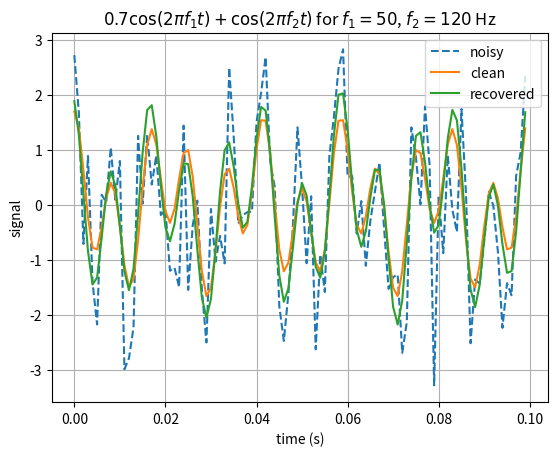
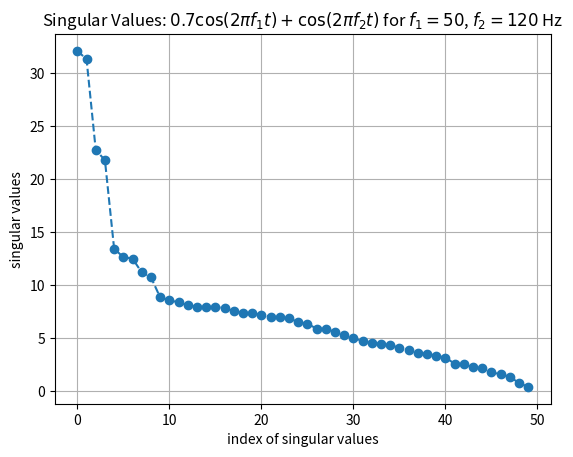

Write Python code to recreate these figures, in order.
import numpy as np
import matplotlib.pyplot as plt
import matplotlib as mpl
#============20250917 21:27 modify=============================================
def Hankel_singular(ym):
    N=len(ym)        
    P=(N+1)//2
    L=N-P+1
    idx=np.arange(P)+np.arange(L)[:,np.newaxis]
    H=np.zeros((L,P),dtype=np.complex128)
    H[:,:]=ym[idx]
    U,singular,Vh=np.linalg.svd(H)
    singular_sort=np.sort(singular)[::-1] 
    return U,Vh,singular_sort    
#============20250917 21:27 modify=============================================
def Hankel_recover(ym,D,singular_sort,U,Vh):
    N=len(ym)        
    P=(N+1)//2
    L=N-P+1
    singular_r=np.zeros(len(singular_sort))  #replace
    singular_r[0:D]=singular_sort[0:D]
    singular_r_diag=np.concatenate((np.diag(singular_r),np.zeros((L-P,P))))
    Hr=U@singular_r_diag@Vh
    yr_list=[]
    if(L==P):
        i_arr=np.arange(0,L+P-1)  #square N odd
    else:
        i_arr=np.arange(-1,L+P-2) #rectangular N even
    for i in i_arr:   
        anti_diagonal=np.diagonal(Hr[::-1],offset=i-P+1)
        yr_list.append(np.average(anti_diagonal))      
    yr=np.array(yr_list,dtype=np.complex128)
    return yr
def plot_real(x_axis,ym,yc,yr,x_label,y_label,plot_title):
    plt.plot(x_axis,np.real(ym),'--',label='noisy')
    plt.plot(x_axis,np.real(yc),label='clean')
    plt.plot(x_axis,np.real(yr),label='recovered')
    plt.xlabel(x_label)
    plt.ylabel(y_label)
    plt.title(plot_title)
    plt.legend()
    plt.grid(True)
    plt.savefig('Hankel_signal_comparison.pdf', bbox_inches='tight')
    plt.show()
def plot_re_im(x_axis,ym,yc,yr,x_label,plot_title):
    '''
    plt.subplot(2,1,1)
    plt.plot(x_axis,np.real(ym),'--',label='noisy')
    plt.plot(x_axis,np.real(yc),label='clean')
    plt.plot(x_axis,np.real(yr),label='recovered')
    plt.xlabel(x_label)
    plt.ylabel('Real Part')
    plt.legend()
    plt.grid(True)
    plt.title('Real and Imag Parts: '+plot_title)
    plt.subplot(2,1,2)
    plt.plot(x_axis,np.imag(ym),'--',label='noisy')
    plt.plot(x_axis,np.imag(yc),label='clean')
    plt.plot(x_axis,np.imag(yr),label='recovered')
    plt.xlabel(x_label)
    plt.ylabel('Imaginary Part')
    plt.legend()
    plt.grid(True)   
    plt.show()    
    '''
    plt.plot(x_axis,np.real(ym),'--',label='noisy')
    plt.plot(x_axis,np.real(yc),label='clean')
    plt.plot(x_axis,np.real(yr),label='recovered')
    plt.xlabel(x_label)
    plt.ylabel('Real Part')
    plt.legend()
    plt.grid(True)
    plt.title('Real Part: '+plot_title)
    plt.show() 
    
    plt.plot(x_axis,np.imag(ym),'--',label='noisy')
    plt.plot(x_axis,np.imag(yc),label='clean')
    plt.plot(x_axis,np.imag(yr),label='recovered')
    plt.xlabel(x_label)
    plt.ylabel('Imaginary Part')
    plt.legend()
    plt.grid(True)   
    plt.title('Imaginary Part: '+plot_title)
    plt.show()       
    
def plot_mag_phase(x_axis,ym,yc,yr,x_label,plot_title):
    plt.plot(x_axis,np.abs(ym),'--',label='noisy')
    plt.plot(x_axis,np.abs(yc),label='clean')
    plt.plot(x_axis,np.abs(yr),label='recovered')
    plt.xlabel(x_label)
    plt.ylabel('Magnitude')
    plt.legend()
    plt.grid(True)
    plt.title('Magnitude: '+plot_title)
    plt.show()
    plt.plot(x_axis,np.angle(ym),'--',label='noisy')
    plt.plot(x_axis,np.angle(yc),label='clean')
    plt.plot(x_axis,np.angle(yr),label='recovered')
    plt.xlabel(x_label)
    plt.ylabel('Phase (rad)')
    plt.legend()
    plt.grid(True)  
    plt.title('Phase: '+plot_title)
    plt.show()
def plot_singular(singular_sort,plot_title):
    plt.plot(singular_sort,'o--')
    plt.xlabel('index of singular values')
    plt.ylabel('singular values')
    plt.grid(True)
    plt.title('Singular Values: '+plot_title)
    plt.savefig('Hankel_singular_values.pdf', bbox_inches='tight')
    plt.show()
def singular_rmse_old(ym,singular_sort,yc,U,Vh,plot_fig):      
    N=len(ym)        
    M=N//2
    D_arr=np.arange(1,M) #1 to M-1
    rmse_h=np.zeros(len(D_arr))
    time_arr=np.arange(N)
    for idx_d in range(len(D_arr)):
        D_now=D_arr[idx_d]
        x_test=Hankel_recover(ym,D_now,singular_sort,U,Vh)
        rmse_h[idx_d]=np.sqrt(np.mean(np.abs(x_test-yc)**2))  
        if(plot_fig==True):
            plt.subplot(2,1,1)
            plt.plot(time_arr,np.abs(ym),'--',label='noisy')
            plt.plot(time_arr,np.abs(yc),'--',label='clean')
            plt.plot(time_arr,np.abs(x_test),'--',label='recovered')
            plt.xlabel('time')
            plt.ylabel('signal')
            plt.title(str(D_now)+' Magnitude')
            plt.legend()
            plt.grid(True)
            plt.subplot(2,1,2)
            plt.plot(time_arr,np.angle(ym),'--',label='noisy')
            plt.plot(time_arr,np.angle(yc),'--',label='clean')
            plt.plot(time_arr,np.angle(x_test),'--',label='recovered')
            #plt.xlim(0,50)
            plt.xlabel('time')
            plt.ylabel('signal')
            plt.title(str(D_now)+' Phase')
            plt.legend()
            plt.grid(True)   
            plt.show()      
    D_min_rmse_idx=np.argmin(rmse_h)
    return D_arr[D_min_rmse_idx],rmse_h
def plot_fft(x,len_t,fs,x_lim,plot_title):
    x_fft=np.fft.fft(x,axis=0)
    f_arr=np.arange(-len_t/2,len_t/2)/len_t*fs
    plt.stem(f_arr,np.fft.fftshift(np.abs(x_fft)))
    plt.xlim(x_lim)
    plt.title('FFT: '+plot_title)
    plt.show()

def plot_style():
    mpl.rcParams.update({'figure.figsize': (3.5,3),'figure.dpi': 300,
        'savefig.dpi': 300,'font.size': 12,'font.family': 'serif',
        'font.serif': ['Times New Roman'],'mathtext.fontset': 'stix',
        'axes.labelsize': 9,'axes.titlesize': 9,'xtick.labelsize': 9,
        'ytick.labelsize': 9,'legend.fontsize': 8,'lines.linewidth': 1.5,
        'lines.markersize': 4.5,'axes.linewidth': 0.6,'xtick.major.width': 0.6,
        'ytick.major.width': 0.6,'xtick.minor.width': 0.5,'ytick.minor.width': 0.5,
        'axes.grid': True,'grid.linestyle': ':','grid.linewidth': 0.5,
        'axes.unicode_minus': True,'figure.autolayout': False,'axes.spines.left': True,
        'axes.spines.right': True,'axes.spines.top': True,'axes.spines.bottom': True})
#=========================Case 1===============================================
'''
len_t,fs=99,10
t=np.arange(len_t)/fs
yc=np.cos(2*np.pi*1*t)
#np.random.seed(0)
ym=yc+np.random.normal(0,1,t.shape)
U,Vh,singular_sort=Hankel_singular(ym)
yr=Hankel_recover(ym,2,singular_sort,U,Vh)
plot_real(t,ym,yc,yr,'time (s)','signal','$\cos(2\pi f t)$ for $f=1$ Hz')

plot_singular(singular_sort,'$\cos(2\pi f t)$ for $f=1$ Hz')
plot_fft(yr,len_t,fs,[-2,2],'Recovered $\cos(2\pi f t)$ for $f=1$ Hz')

#==============================================================================
len_t,fs=100,10
t=np.arange(len_t)/fs
yc=np.exp(1j*2*np.pi*1*t)
np.random.seed(0)
r=np.random.rayleigh(scale=1/np.sqrt(2),size=t.shape)     
phi=np.random.uniform(0.0,2*np.pi,size=t.shape)            
noise=r*np.exp(1j*phi)
ym=yc+noise
U,Vh,singular_sort=Hankel_singular(ym)
yr=Hankel_recover(ym,2,singular_sort,U,Vh)
plot_re_im(t,ym,yc,yr,'time (s)','$e^{j 2\pi f t}$ for $f=1$ Hz')
plot_mag_phase(t,ym,yc,yr,'time (s)','$e^{j 2\pi f t}$ for $f=1$ Hz')
plot_singular(singular_sort,'$e^{j 2\pi f t}$ for $f=1$ Hz')
plot_fft(yr,len_t,fs,[-2,2],'Recovered $e^{j 2\pi f t}$ for $f=1$ Hz')
'''
#=========================Case 2===============================================
len_t,fs=100,1000
t=np.arange(len_t)/fs
yc1=0.7*np.cos(2*np.pi*50*t) 
yc2=np.cos(2*np.pi*120*t)
yc=yc1+yc2
ym=yc+np.random.normal(0,1,t.shape)
U,Vh,singular_sort=Hankel_singular(ym)
D_opt=singular_rmse_old(ym,singular_sort,yc,U,Vh,False)
yr=Hankel_recover(ym,4,singular_sort,U,Vh)
'''
plt.plot(t,yc1)
plt.xlabel('time (s)')
plt.ylabel('signal')
plt.title('$0.7\cos(2\pi f_1 t)$ for $f_1=50$ Hz')
plt.grid(True)
plt.show()

plt.plot(t,yc2)
plt.xlabel('time (s)')
plt.ylabel('signal')
plt.title('$\cos(2\pi f_2 t)$ for $f_2=120$ Hz')
plt.grid(True)
plt.show()
'''
plot_real(t,ym,yc,yr,'time (s)','signal','$0.7\cos(2\pi f_1 t)+\cos(2\pi f_2 t)$ for $f_1=50$, $f_2=120$ Hz')
plot_singular(singular_sort,'$0.7\cos(2\pi f_1 t)+\cos(2\pi f_2 t)$ for $f_1=50$, $f_2=120$ Hz')

#plot_fft(ym,len_t,fs,[-130,130],'Noisy $0.7\cos(2\pi f_1 t)+\cos(2\pi f_2 t)$ for $f_1=50$, $f_2=120$ Hz')
#plot_fft(yr,len_t,fs,[-130,130],'Recovered $0.7\cos(2\pi f_1 t)+\cos(2\pi f_2 t)$ for $f_1=50$, $f_2=120$ Hz')

'''
#==============================================================================
len_t,fs=100,1000
t=np.arange(len_t)/fs
yc1=0.7*np.exp(1j*2*np.pi*50*t) 
yc2=np.exp(1j*2*np.pi*120*t)
yc=yc1+yc2
np.random.seed(0)
r=np.random.rayleigh(scale=1/np.sqrt(2),size=t.shape)     
phi=np.random.uniform(0.0,2*np.pi,size=t.shape)            
noise=r*np.exp(1j*phi)
ym=yc+noise
U,Vh,singular_sort=Hankel_singular(ym)
D_opt=singular_rmse_old(ym,singular_sort,yc,U,Vh,False)
yr=Hankel_recover(ym,2,singular_sort,U,Vh)
plot_singular(singular_sort,'$0.7e^{j2\pi f_1 t}+e^{j 2\pi f_2 t}$ for $f_1=50$, $f_2=120$ Hz')
plot_re_im(t,ym,yc,yr,'time (s)','$0.7e^{j2\pi f_1 t}+e^{j 2\pi f_2 t}$ for $f_1=50$, $f_2=120$ Hz')
plot_mag_phase(t,ym,yc,yr,'time (s)','$0.7e^{j2\pi f_1 t}+e^{j 2\pi f_2 t}$ for $f_1=50$, $f_2=120$ Hz')
#plot_fft(ym,len_t,fs,[-130,130],'Noisy $0.7e^{j2\pi f_1 t}+e^{j 2\pi f_2 t}$ for $f_1=50$, $f_2=120$ Hz')
#plot_fft(yr,len_t,fs,[-130,130],'Recovered $0.7e^{j2\pi f_1 t}+e^{j 2\pi f_2 t}$ for $f_1=50$, $f_2=120$ Hz')
'''
